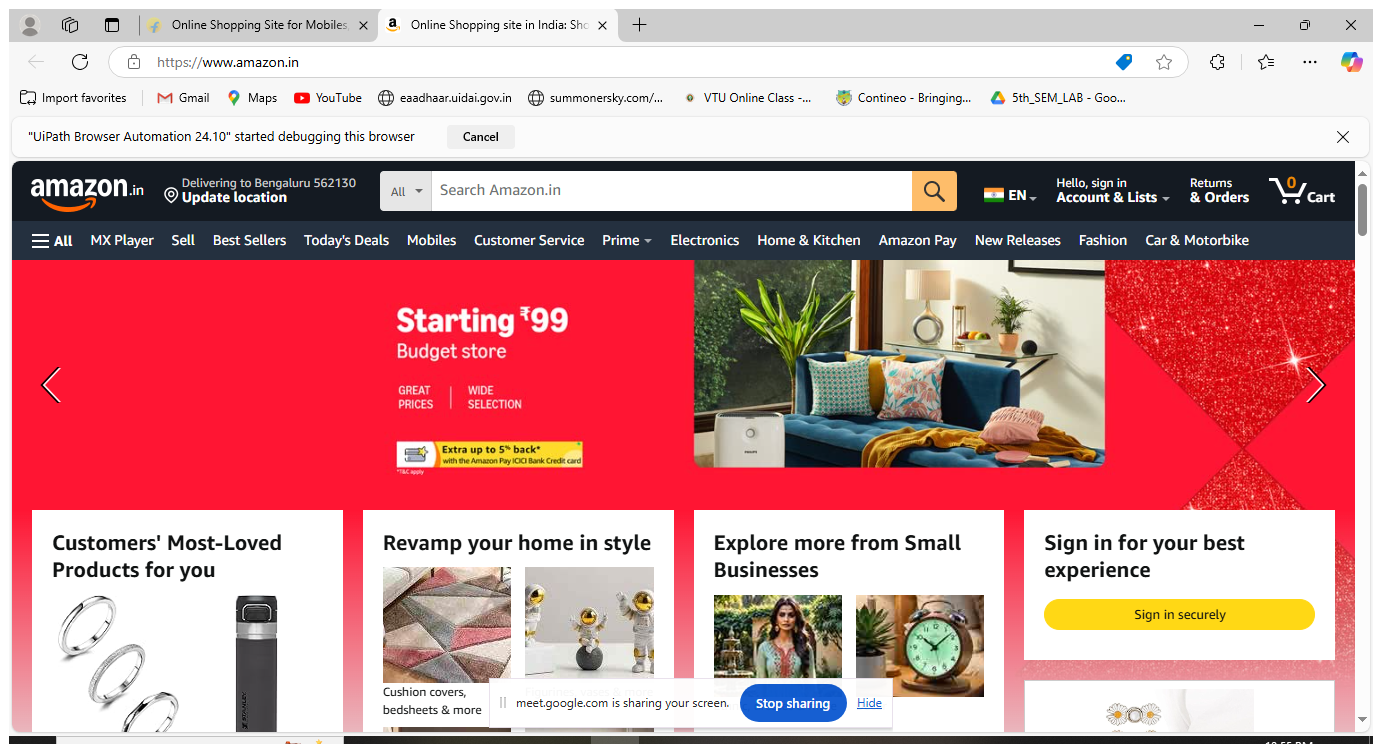
Workflow: AmazonSequence

Step 1: Use Browser Edge: Online Shopping site in India: Shop Online for Mobiles, Books, Watches, Shoes and in window 'Online Shopping site in India: Shop Online for Mobiles, Books, Watches, Shoes and More - Amazon.in' (msedge.exe)

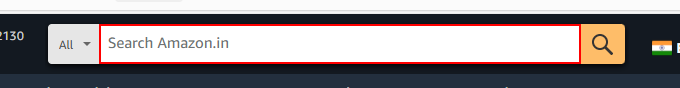
Step 2: type [item] into the text box in window 'Online Shopping site in India: Shop Online for Mobiles, Books, Watches, Shoes and More - Amazon.in' (msedge.exe)

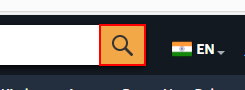
Step 3: click on the text box in window 'Online Shopping site in India: Shop Online for Mobiles, Books, Watches, Shoes and More - Amazon.in' (msedge.exe)

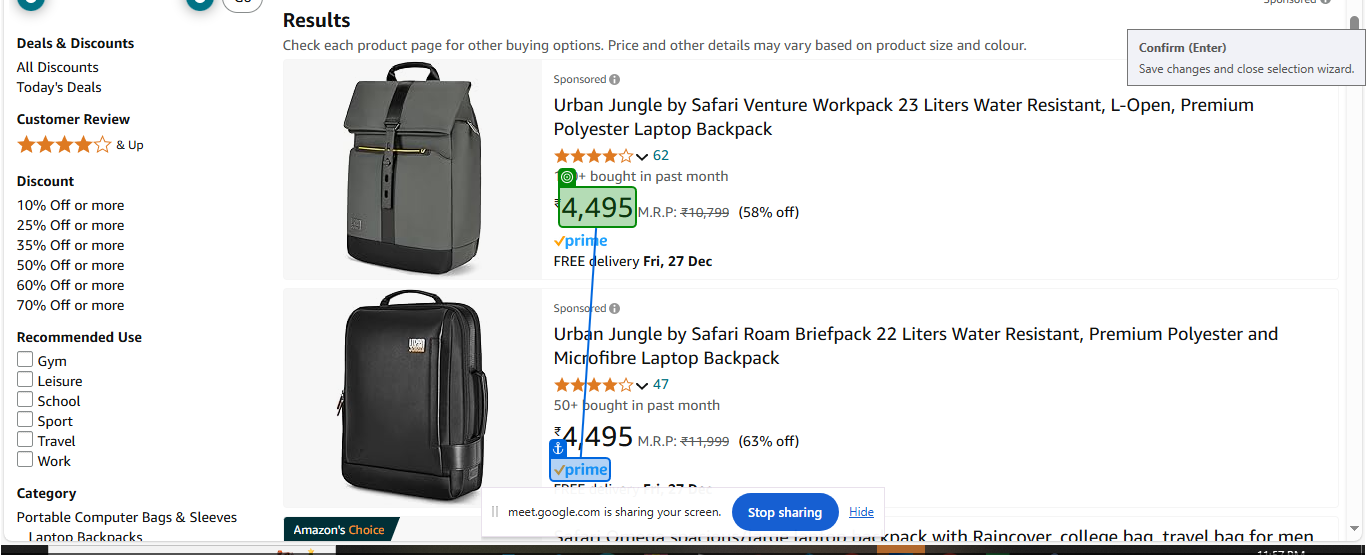
Step 4: get-text